Photos from the image-classification dataset "aug_Dataset" in the GitHub repository etcho00700/ML_fin_project. Its 2 classes are: COVID, normal.

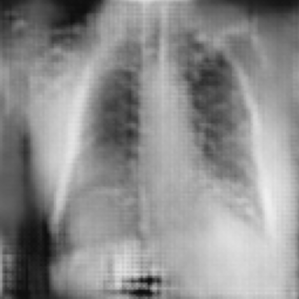
Label: COVID

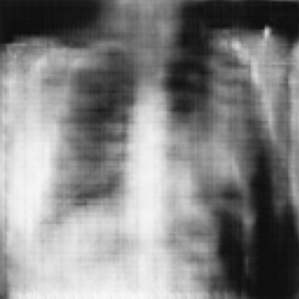
Label: normal

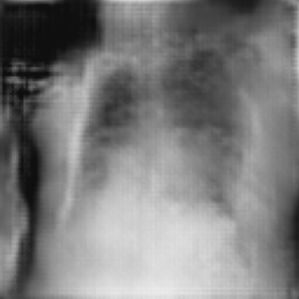
Label: COVID

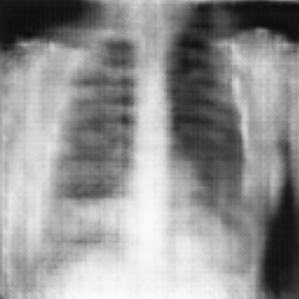
Label: normal

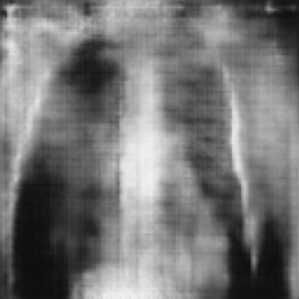
Label: normal

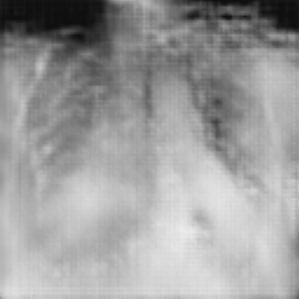
Label: COVID
